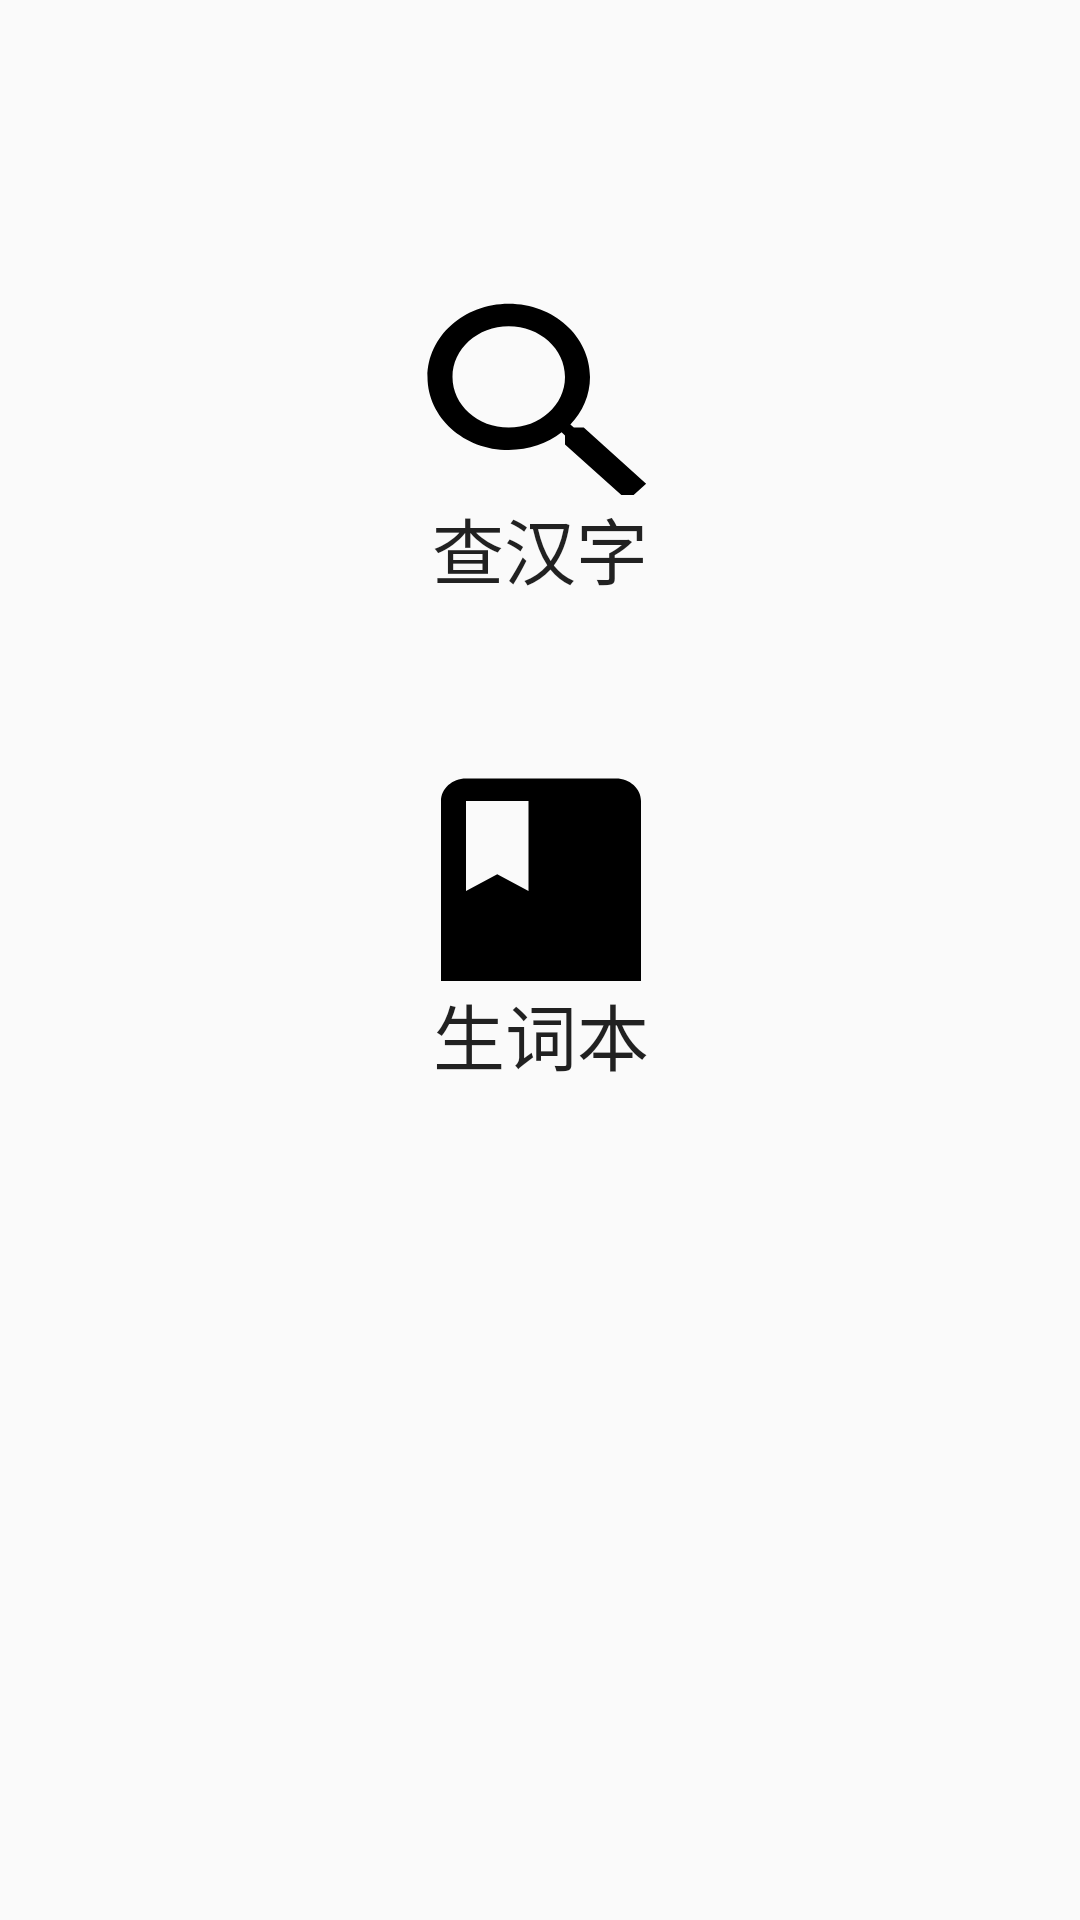

Here is an Android app screen rendered from its layout file. Give the layout XML and the strings, colors and styles it references.
<!-- AndroidManifest.xml: application theme AppTheme -->
<!-- res/layout/activity_main.xml -->
<?xml version="1.0" encoding="utf-8"?>
<androidx.constraintlayout.widget.ConstraintLayout xmlns:android="http://schemas.android.com/apk/res/android"
    xmlns:app="http://schemas.android.com/apk/res-auto"
    xmlns:tools="http://schemas.android.com/tools"
    android:layout_width="match_parent"
    android:layout_height="match_parent"
    tools:context=".activity.MainActivity">

    <Button
        android:id="@+id/buttonSearchChinese"
        android:layout_width="wrap_content"
        android:layout_height="wrap_content"
        android:layout_marginTop="80dp"
        android:background="@drawable/button_circle_shape"
        android:drawableTop="@drawable/ic_search_black"
        android:onClick="onCharRecgBtnClick"
        android:text="查汉字"
        android:textSize="24sp"
        app:layout_constraintEnd_toEndOf="parent"
        app:layout_constraintStart_toStartOf="parent"
        app:layout_constraintTop_toTopOf="parent" />

    <Button
        android:id="@+id/buttonNewWords"
        android:layout_width="wrap_content"
        android:layout_height="wrap_content"
        android:layout_marginTop="32dp"
        android:background="@drawable/button_circle_shape"
        android:drawableTop="@drawable/ic_book_black"
        android:onClick="onCharRecgBtnClick"
        android:text="生词本"
        android:textSize="24sp"
        app:layout_constraintEnd_toEndOf="parent"
        app:layout_constraintHorizontal_bias="0.501"
        app:layout_constraintStart_toStartOf="parent"
        app:layout_constraintTop_toBottomOf="@+id/buttonSearchChinese" />
</androidx.constraintlayout.widget.ConstraintLayout>
<!-- resources referenced by this layout -->
<resources>
  <!-- drawable button_circle_shape (drawable) -->
  <?xml version="1.0" encoding="utf-8"?>
  <shape xmlns:android="http://schemas.android.com/apk/res/android">
      
      <solid android:color="@color/buttonBgColor" />
      
      
      <corners
          android:radius="20dip" />
      
      <padding
          android:left="10dp"
          android:top="10dp"
          android:right="10dp"
          android:bottom="10dp"
          />
  </shape>
  <!-- drawable ic_book_black (drawable) -->
  <vector android:height="75dp" android:viewportHeight="20.0"
      android:viewportWidth="24.0" android:width="100dp" xmlns:android="http://schemas.android.com/apk/res/android">
      <path android:fillColor="#FF000000" android:pathData="M18,2H6c-1.1,0 -2,0.9 -2,2v16c0,1.1 0.9,2 2,2h12c1.1,0 2,-0.9 2,-2V4c0,-1.1 -0.9,-2 -2,-2zM6,4h5v8l-2.5,-1.5L6,12V4z"/>
  </vector>
  <!-- drawable ic_search_black (drawable) -->
  <vector android:height="75dp" android:viewportHeight="20.0"
      android:viewportWidth="24.0" android:width="100dp" xmlns:android="http://schemas.android.com/apk/res/android">
      <path android:fillColor="#FF000000" android:pathData="M15.5,14h-0.79l-0.28,-0.27C15.41,12.59 16,11.11 16,9.5 16,5.91 13.09,3 9.5,3S3,5.91 3,9.5 5.91,16 9.5,16c1.61,0 3.09,-0.59 4.23,-1.57l0.27,0.28v0.79l5,4.99L20.49,19l-4.99,-5zM9.5,14C7.01,14 5,11.99 5,9.5S7.01,5 9.5,5 14,7.01 14,9.5 11.99,14 9.5,14z"/>
  </vector>
  <style name="AppTheme" parent="Theme.AppCompat.Light.DarkActionBar">
          
          <item name="colorPrimary">@color/colorPrimary</item>
          <item name="colorPrimaryDark">@color/colorPrimaryDark</item>
          <item name="colorAccent">@color/colorAccent</item>
      </style>
  <color name="colorPrimary">#6200EE</color>
  <color name="colorPrimaryDark">#3700B3</color>
  <color name="colorAccent">#03DAC5</color>
</resources>
